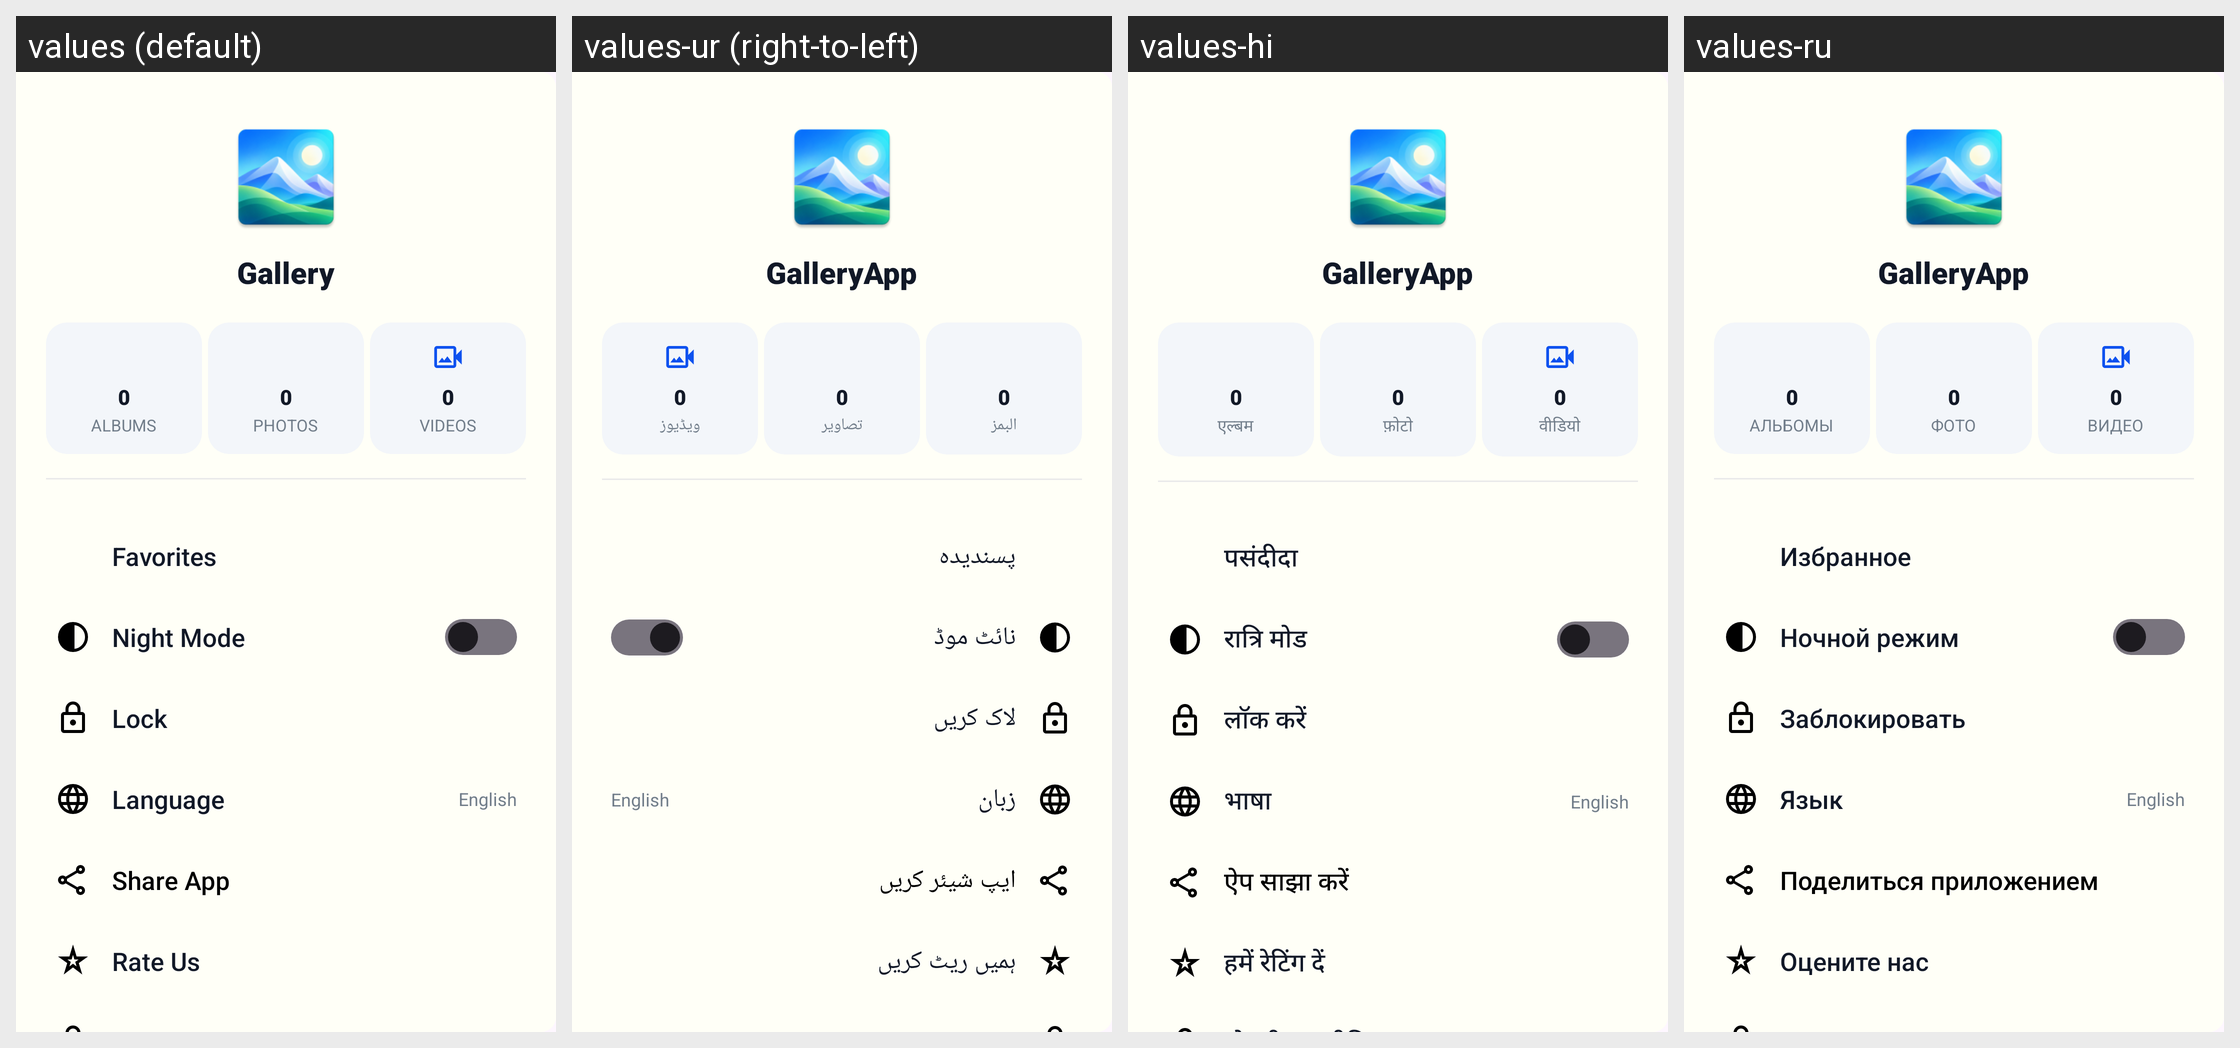

Locale-by-locale string values for the Android screen shown in this grid:
Android screen res/layout/dialog_side_menu.xml rendered under 4 locales, left to right: values (default), values-ur (right-to-left), values-hi, values-ru. Device: Nexus 5 (rendered at 1080×1920; each locale shown at half size, 540×960, under a caption strip naming it); theme Theme.GalleryApp.
Other locales in the repository, not shown: values-de, values-es, values-fa, values-fr, values-it, values-ja, values-ko, values-ms, values-pt.
Strings drawn on this screen, with the default value and each locale's value (text and hints the layout hard-codes, and strings that could not be matched under every locale, appear in the picture but are not listed):

app_name
  values: Gallery
  values-ur: GalleryApp
  values-hi: GalleryApp
  values-ru: GalleryApp

albums
  values: ALBUMS
  values-ur: البمز
  values-hi: एल्बम
  values-ru: АЛЬБОМЫ

photos
  values: PHOTOS
  values-ur: تصاویر
  values-hi: फ़ोटो
  values-ru: ФОТО

videos
  values: VIDEOS
  values-ur: ویڈیوز
  values-hi: वीडियो
  values-ru: ВИДЕО

favorites
  values: Favorites
  values-ur: پسندیدہ
  values-hi: पसंदीदा
  values-ru: Избранное

night_mode
  values: Night Mode
  values-ur: نائٹ موڈ
  values-hi: रात्रि मोड
  values-ru: Ночной режим

lock
  values: Lock
  values-ur: لاک کریں
  values-hi: लॉक करें
  values-ru: Заблокировать

language
  values: Language
  values-ur: زبان
  values-hi: भाषा
  values-ru: Язык

share_app
  values: Share App
  values-ur: ایپ شیئر کریں
  values-hi: ऐप साझा करें
  values-ru: Поделиться приложением

rate_us
  values: Rate Us
  values-ur: ہمیں ریٹ کریں
  values-hi: हमें रेटिंग दें
  values-ru: Оцените нас
